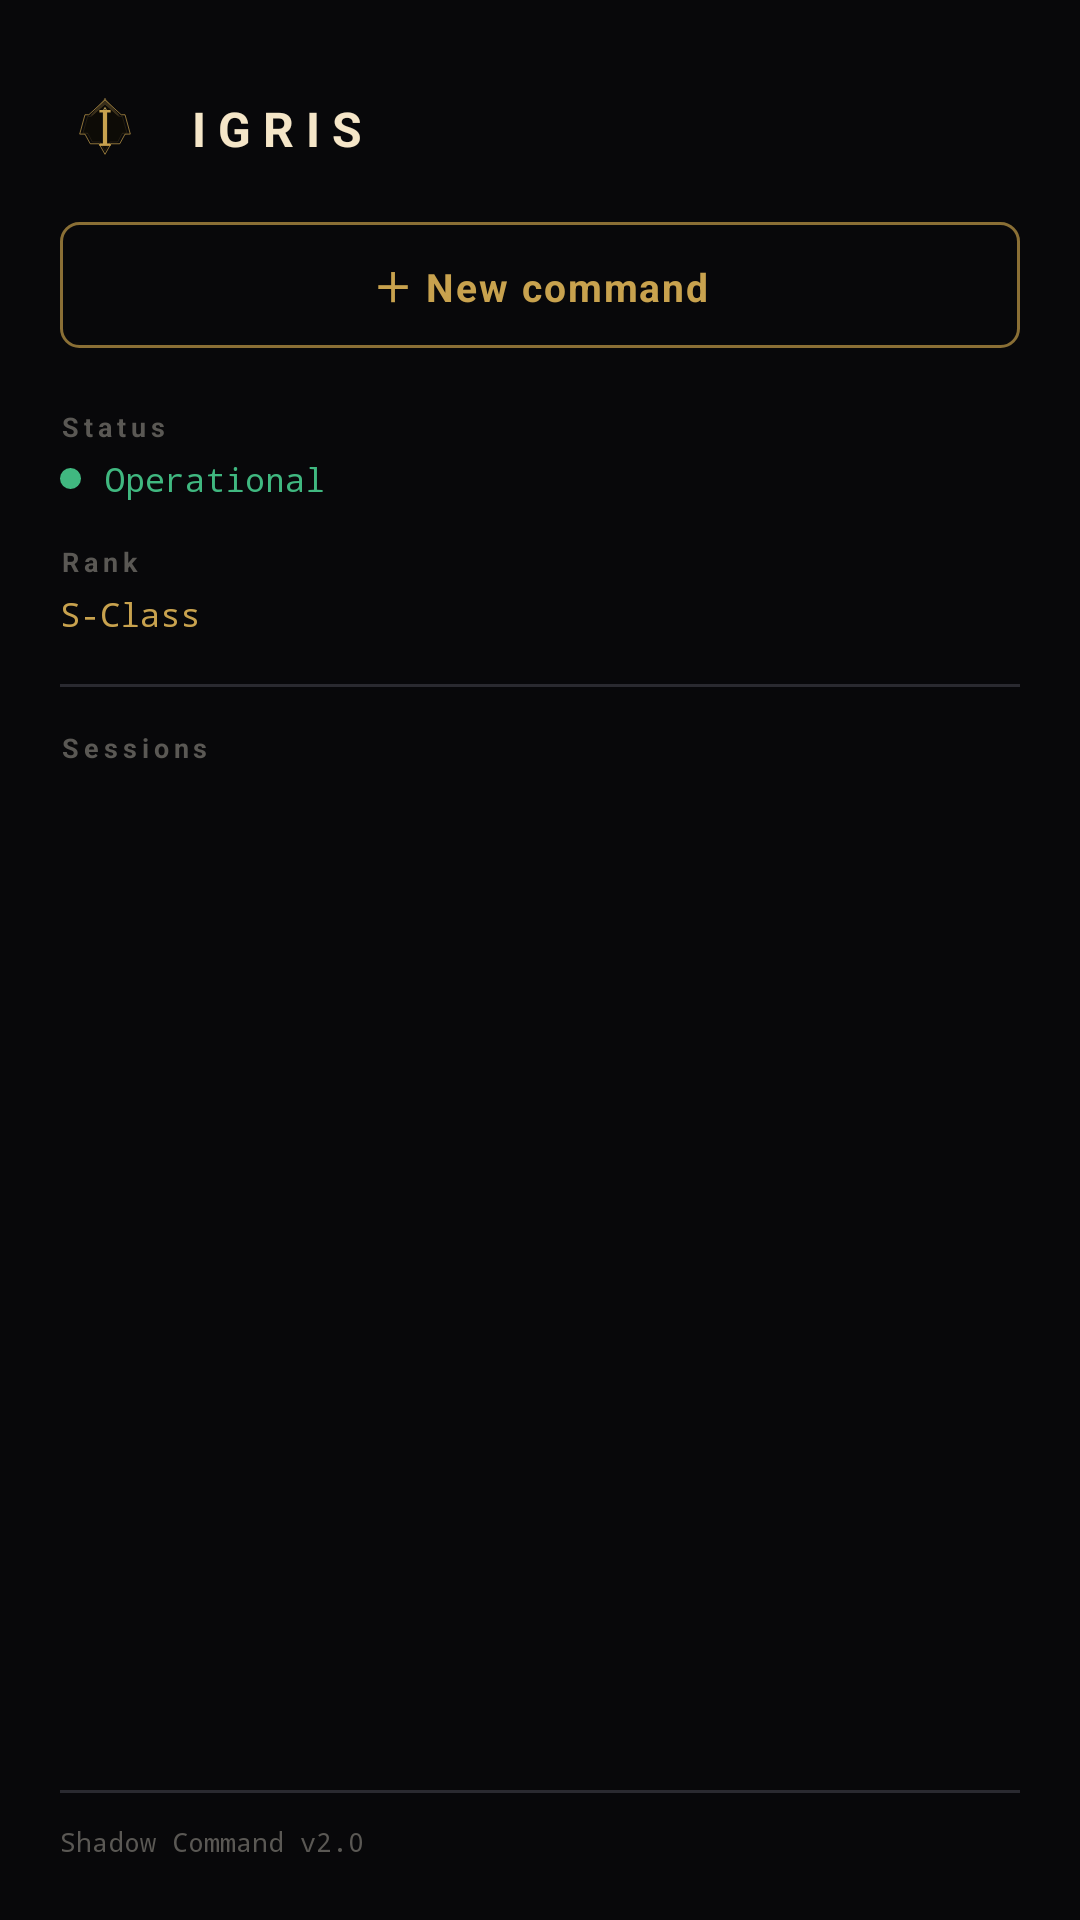

Here is an Android app screen rendered from its layout file. Give the layout XML and the strings, colors and styles it references.
<!-- AndroidManifest.xml: application theme Theme.IgrisMobile -->
<!-- res/layout/drawer_panel.xml -->
<?xml version="1.0" encoding="utf-8"?>
<LinearLayout xmlns:android="http://schemas.android.com/apk/res/android"
    android:layout_width="300dp"
    android:layout_height="match_parent"
    android:background="@color/mc_bg"
    android:orientation="vertical">

    <LinearLayout
        android:layout_width="match_parent"
        android:layout_height="wrap_content"
        android:gravity="center_vertical"
        android:orientation="horizontal"
        android:paddingStart="20dp"
        android:paddingTop="28dp"
        android:paddingEnd="20dp"
        android:paddingBottom="16dp">

        <ImageView
            android:layout_width="30dp"
            android:layout_height="30dp"
            android:contentDescription="@string/cd_igris_icon"
            android:src="@drawable/ic_igris_crown" />

        <TextView
            android:layout_width="wrap_content"
            android:layout_height="wrap_content"
            android:layout_marginStart="12dp"
            android:letterSpacing="0.25"
            android:text="@string/app_name"
            android:textColor="@color/mc_cream"
            android:textSize="16sp"
            android:textStyle="bold" />

    </LinearLayout>

    <TextView
        android:id="@+id/btnNewCommand"
        android:layout_width="match_parent"
        android:layout_height="42dp"
        android:layout_marginStart="20dp"
        android:layout_marginEnd="20dp"
        android:layout_marginBottom="20dp"
        android:background="@drawable/bg_drawer_button"
        android:clickable="true"
        android:focusable="true"
        android:gravity="center"
        android:letterSpacing="0.05"
        android:text="@string/drawer_new_command"
        android:textColor="@color/mc_gold"
        android:textSize="13sp"
        android:textStyle="bold" />

    <LinearLayout
        android:layout_width="match_parent"
        android:layout_height="wrap_content"
        android:layout_marginStart="20dp"
        android:layout_marginBottom="14dp"
        android:orientation="vertical">

        <TextView
            android:layout_width="wrap_content"
            android:layout_height="wrap_content"
            android:letterSpacing="0.18"
            android:text="@string/drawer_label_status"
            android:textColor="@color/mc_text_muted"
            android:textSize="9sp"
            android:textStyle="bold" />

        <LinearLayout
            android:layout_width="wrap_content"
            android:layout_height="wrap_content"
            android:layout_marginTop="4dp"
            android:gravity="center_vertical"
            android:orientation="horizontal">

            <View
                android:layout_width="7dp"
                android:layout_height="7dp"
                android:background="@drawable/bg_dot_green" />

            <TextView
                android:layout_width="wrap_content"
                android:layout_height="wrap_content"
                android:layout_marginStart="8dp"
                android:fontFamily="monospace"
                android:text="@string/drawer_status"
                android:textColor="@color/mc_green"
                android:textSize="11sp" />

        </LinearLayout>

    </LinearLayout>

    <LinearLayout
        android:layout_width="match_parent"
        android:layout_height="wrap_content"
        android:layout_marginStart="20dp"
        android:layout_marginBottom="16dp"
        android:orientation="vertical">

        <TextView
            android:layout_width="wrap_content"
            android:layout_height="wrap_content"
            android:letterSpacing="0.18"
            android:text="@string/drawer_label_rank"
            android:textColor="@color/mc_text_muted"
            android:textSize="9sp"
            android:textStyle="bold" />

        <TextView
            android:layout_width="wrap_content"
            android:layout_height="wrap_content"
            android:layout_marginTop="4dp"
            android:fontFamily="monospace"
            android:text="@string/drawer_rank"
            android:textColor="@color/mc_gold"
            android:textSize="11sp" />

    </LinearLayout>

    <View
        android:layout_width="match_parent"
        android:layout_height="1dp"
        android:layout_marginStart="20dp"
        android:layout_marginEnd="20dp"
        android:layout_marginBottom="14dp"
        android:background="@color/mc_border" />

    <TextView
        android:layout_width="wrap_content"
        android:layout_height="wrap_content"
        android:layout_marginStart="20dp"
        android:layout_marginBottom="6dp"
        android:letterSpacing="0.18"
        android:text="@string/drawer_sessions"
        android:textColor="@color/mc_text_muted"
        android:textSize="9sp"
        android:textStyle="bold" />

    <androidx.recyclerview.widget.RecyclerView
        android:id="@+id/recyclerSessions"
        android:layout_width="match_parent"
        android:layout_height="0dp"
        android:layout_weight="1"
        android:clipToPadding="false"
        android:overScrollMode="never"
        android:paddingStart="10dp"
        android:paddingEnd="10dp"
        android:paddingBottom="8dp"
        android:scrollbars="vertical" />

    <View
        android:layout_width="match_parent"
        android:layout_height="1dp"
        android:layout_marginStart="20dp"
        android:layout_marginEnd="20dp"
        android:layout_marginBottom="10dp"
        android:background="@color/mc_border" />

    <TextView
        android:layout_width="wrap_content"
        android:layout_height="wrap_content"
        android:layout_marginStart="20dp"
        android:layout_marginBottom="20dp"
        android:fontFamily="monospace"
        android:text="@string/drawer_footer"
        android:textColor="@color/mc_text_muted"
        android:textSize="9sp" />

</LinearLayout>
<!-- resources referenced by this layout -->
<resources>
  <color name="mc_bg">#FF08080A</color>
  <color name="mc_border">#FF2A2A30</color>
  <color name="mc_cream">#FFF5E6C8</color>
  <color name="mc_gold">#FFC8A24E</color>
  <color name="mc_green">#FF40B880</color>
  <color name="mc_text_muted">#FF5A5854</color>
  <!-- drawable bg_dot_green (drawable) -->
  <?xml version="1.0" encoding="utf-8"?>
  <shape xmlns:android="http://schemas.android.com/apk/res/android" android:shape="oval">
      <solid android:color="@color/mc_green" />
  </shape>
  <!-- drawable bg_drawer_button (drawable) -->
  <?xml version="1.0" encoding="utf-8"?>
  <shape xmlns:android="http://schemas.android.com/apk/res/android" android:shape="rectangle">
      <solid android:color="@android:color/transparent" />
      <stroke android:width="1dp" android:color="@color/mc_gold_dim" />
      <corners android:radius="6dp" />
  </shape>
  <string name="app_name">IGRIS</string>
  <string name="cd_igris_icon">IGRIS</string>
  <string name="drawer_footer">Shadow Command v2.0</string>
  <string name="drawer_label_rank">Rank</string>
  <string name="drawer_label_status">Status</string>
  <string name="drawer_new_command">＋  New command</string>
  <string name="drawer_rank">S-Class</string>
  <string name="drawer_sessions">Sessions</string>
  <string name="drawer_status">Operational</string>
  <style name="Theme.IgrisMobile" parent="Theme.AppCompat.NoActionBar">
          <item name="colorPrimary">@color/mc_gold</item>
          <item name="colorPrimaryDark">@color/mc_bg</item>
          <item name="colorAccent">@color/mc_gold</item>
          <item name="android:windowBackground">@color/mc_black</item>
          <item name="android:statusBarColor">@color/mc_bg</item>
          <item name="android:navigationBarColor">@color/mc_bg</item>
          <item name="android:windowLightStatusBar">false</item>
          <item name="android:editTextBackground">@drawable/bg_field</item>
      </style>
  <color name="mc_gold_dim">#FF8A6F35</color>
  <color name="mc_black">#FF000000</color>
  <!-- drawable bg_field (drawable) -->
  <?xml version="1.0" encoding="utf-8"?>
  <shape xmlns:android="http://schemas.android.com/apk/res/android" android:shape="rectangle">
      <solid android:color="@color/mc_surface" />
      <stroke android:width="1dp" android:color="@color/mc_border" />
      <corners android:radius="4dp" />
  </shape>
  <color name="mc_surface">#FF111114</color>
</resources>
